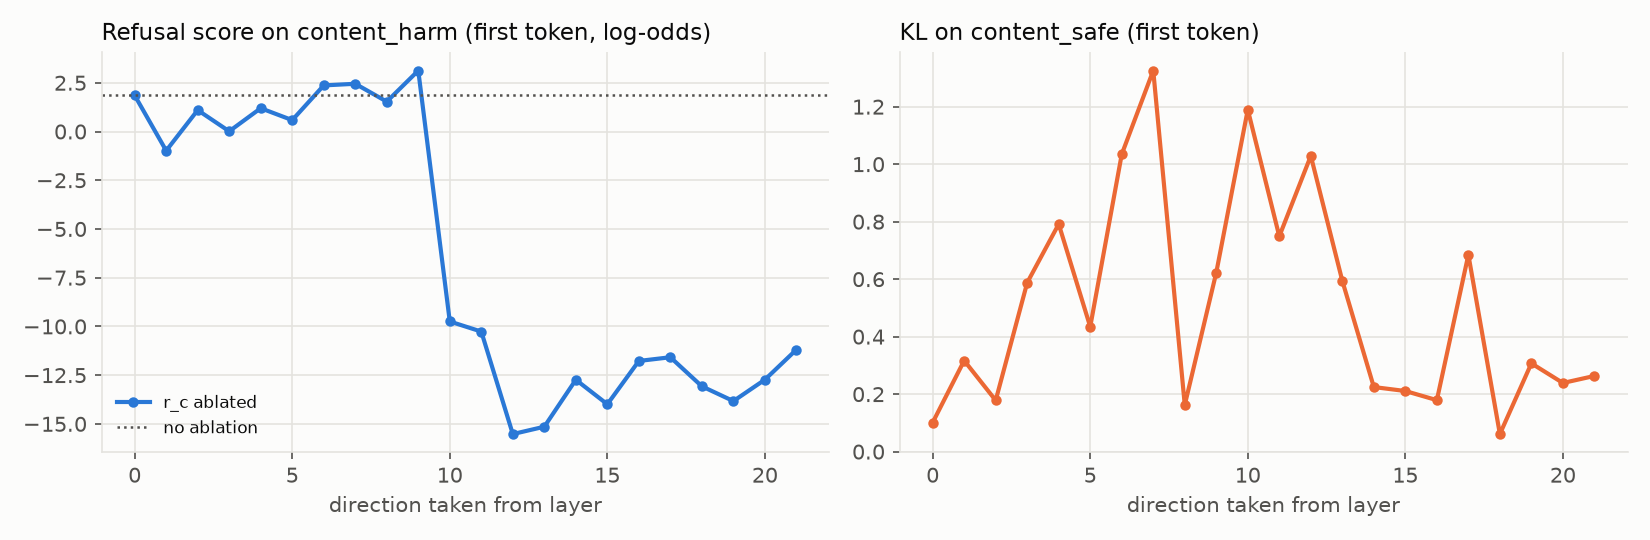

The file beside this chart, header and first rows:
layer, refusal_score_harm, refusal_score_harm_base, kl_safe
0, 1.854, 1.849, 0.101
1, -0.9838, 1.849, 0.3167
2, 1.098, 1.849, 0.1781
3, 0.009777, 1.849, 0.5877
4, 1.195, 1.849, 0.7915
5, 0.5832, 1.849, 0.4343
6, 2.365, 1.849, 1.034
7, 2.448, 1.849, 1.326
8, 1.533, 1.849, 0.162
9, 3.125, 1.849, 0.6229
10, -9.747, 1.849, 1.19
11, -10.27, 1.849, 0.749
12, -15.52, 1.849, 1.029
13, -15.15, 1.849, 0.5941
14, -12.74, 1.849, 0.2246
15, -13.99, 1.849, 0.2108
16, -11.77, 1.849, 0.179
17, -11.58, 1.849, 0.6848
18, -13.07, 1.849, 0.06103
19, -13.83, 1.849, 0.307
20, -12.73, 1.849, 0.2388
21, -11.19, 1.849, 0.2632
